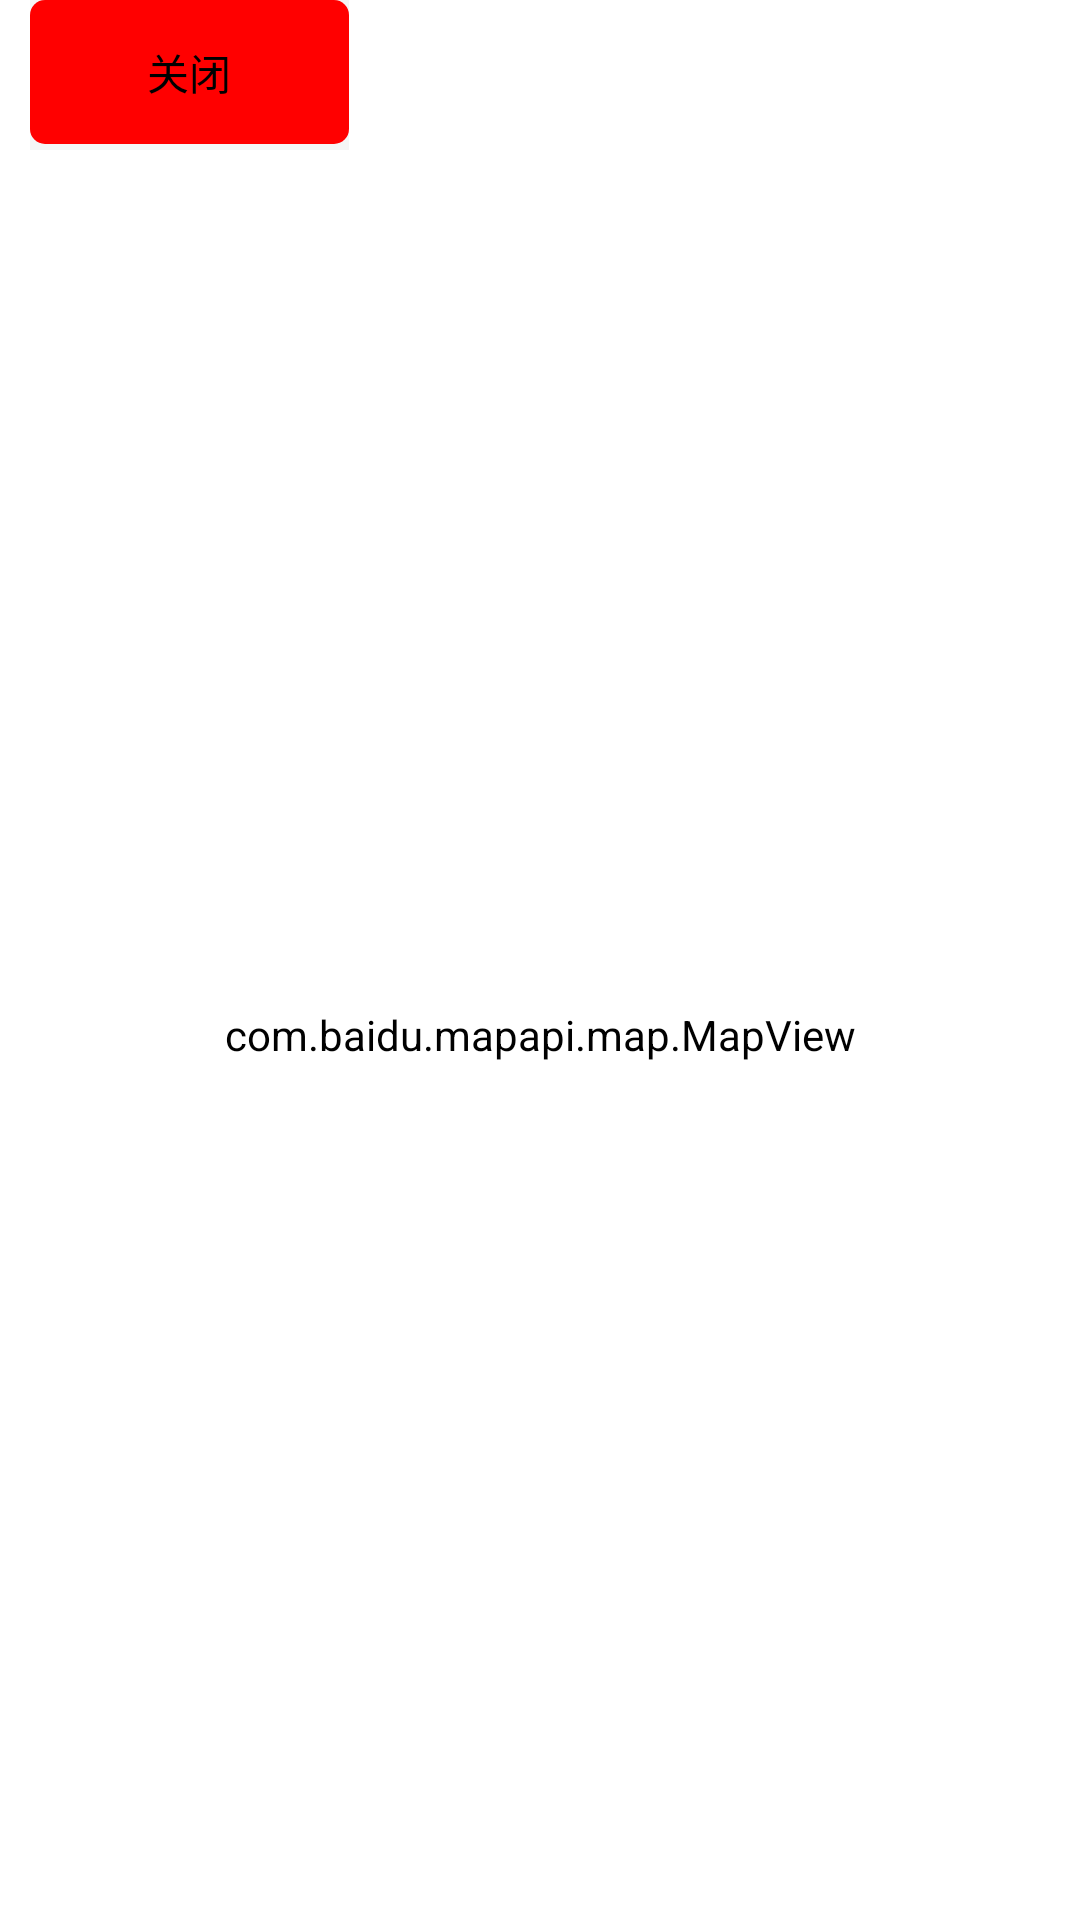

Produce the Android XML layout that renders to this screen, including the resource entries it uses.
<!-- AndroidManifest.xml: application theme AppBaseTheme -->
<!-- res/layout/share_location.xml -->
<?xml version="1.0" encoding="utf-8"?>
<LinearLayout xmlns:android="http://schemas.android.com/apk/res/android"
    android:layout_width="match_parent"
    android:layout_height="match_parent"
    android:orientation="vertical" >

    <LinearLayout
        android:background="@color/white_smoke"
        android:layout_marginLeft="10dp"
        android:layout_marginRight="10dp"
        android:layout_width="match_parent"
        android:layout_height="@dimen/common_height" >

        <Button
            android:id="@+id/closeShareBtn"
            android:layout_weight="1"
            android:background="@drawable/wechat_button_read"
            style="?android:attr/buttonStyleSmall"
            android:layout_width="wrap_content"
            android:layout_height="wrap_content"
            android:text="@string/closeShare" />

        <LinearLayout
            android:layout_weight="2"
            android:orientation="horizontal"
            android:gravity="center"
            android:layout_width="wrap_content"
            android:layout_height="match_parent" >

            <LinearLayout
                android:layout_width="wrap_content"
                android:layout_height="match_parent"
                android:orientation="vertical" >

                <TextView
                    android:gravity="center"
                    android:id="@+id/tv_me_name"
                    android:layout_weight="1"
                    android:layout_width="wrap_content"
                    android:layout_height="wrap_content"
                    android:text="@null" />

                <TextView
                    android:layout_weight="1"
                     android:gravity="center"
                    android:id="@+id/tv_me_loc"
                    android:layout_width="wrap_content"
                    android:layout_height="wrap_content"
                    android:text="@null" />

            </LinearLayout>

        </LinearLayout>
        <LinearLayout
            android:layout_weight="2"
            android:orientation="horizontal"
            android:gravity="center"
            android:layout_width="wrap_content"
            android:layout_height="match_parent" >

            <LinearLayout
                android:layout_width="wrap_content"
                android:layout_height="match_parent"
                android:orientation="vertical" >

                <TextView
                    android:id="@+id/tv_contact_name"
                    android:layout_weight="1"
                     android:gravity="center"
                    android:layout_width="wrap_content"
                    android:layout_height="wrap_content"
                    android:text="@null" />

                <TextView
                    android:id="@+id/tv_contact_loc"
                    android:layout_weight="1"
                     android:gravity="center"
                    android:layout_width="wrap_content"
                    android:layout_height="wrap_content"
                    android:text="@null" />

            </LinearLayout>

        </LinearLayout>

       

    </LinearLayout>

    <LinearLayout
        android:layout_width="match_parent"
        android:layout_height="match_parent"
        android:orientation="vertical" >
        
        <com.baidu.mapapi.map.MapView
            android:id="@+id/shareMapView"
            android:layout_width="fill_parent"
            android:layout_height="match_parent"
            android:clickable="true" />

    </LinearLayout>

</LinearLayout>
<!-- resources referenced by this layout -->
<resources>
  <color name="white_smoke">#F5F5F5</color>
  <dimen name="common_height">50dp</dimen>
  <!-- drawable wechat_button_green (drawable-mdpi) -->
  <?xml version="1.0" encoding="utf-8"?>
  <shape xmlns:android="http://schemas.android.com/apk/res/android"
      android:shape="rectangle" >
  
      
      <solid android:color="#62b900" />
      
      
      <corners android:radius="5dip" />
  
      
      <padding
          android:bottom="10dp"
          android:left="10dp"
          android:right="10dp"
          android:top="10dp" />
  
  </shape>
  <!-- drawable wechat_button_read (drawable-mdpi) -->
  <?xml version="1.0" encoding="utf-8"?>
  <shape xmlns:android="http://schemas.android.com/apk/res/android"
      android:shape="rectangle" >
  
      
      <solid android:color="#FF0000" />
      
      
      <corners android:radius="5dip" />
  
      
      <padding
          android:bottom="10dp"
          android:left="10dp"
          android:right="10dp"
          android:top="10dp" />
  
  </shape>
  <string name="addShare">加入</string>
  <string name="closeShare">关闭</string>
  <style name="AppBaseTheme" parent="android:Theme.Holo.Light.DarkActionBar">  
          <item name="android:actionBarStyle">@style/WeChatActionBar</item>  
          <item name="android:itemBackground">@drawable/actionbar_bg_selector</item>  
          <item name="android:actionBarItemBackground">@drawable/actionbar_bg_selector</item>  
          <item name="android:itemTextAppearance">@style/WeChatActionBarOverflow</item>  
          <item name="android:actionOverflowButtonStyle">@style/WeChatActionButtonOverflow</item>  
          <item name="android:background">@color/white</item>
      </style>
  <style name="WeChatActionBar" parent="@android:style/Widget.Holo.ActionBar">  
          <item name="android:background">#303537</item>  
          <item name="android:titleTextStyle">@style/WeChatActionBarTitleText</item>  
      </style>
  <style name="WeChatActionBarOverflow" parent="@android:style/Widget.ActionButton.Overflow">  
          <item name="android:textSize">16sp</item>  
      </style>
  <style name="WeChatActionButtonOverflow" parent="android:style/Widget.Holo.ActionButton.Overflow">  
          <item name="android:src">@drawable/actionbar_more_icon</item>  
      </style>
  <color name="white">#FFFFFF</color>
  <style name="WeChatActionBarTitleText" parent="@android:style/TextAppearance.Holo.Widget.ActionBar.Title">  
          <item name="android:textColor">#cfcfcf</item>  
          <item name="android:textSize">17sp</item>  
      </style>
</resources>
